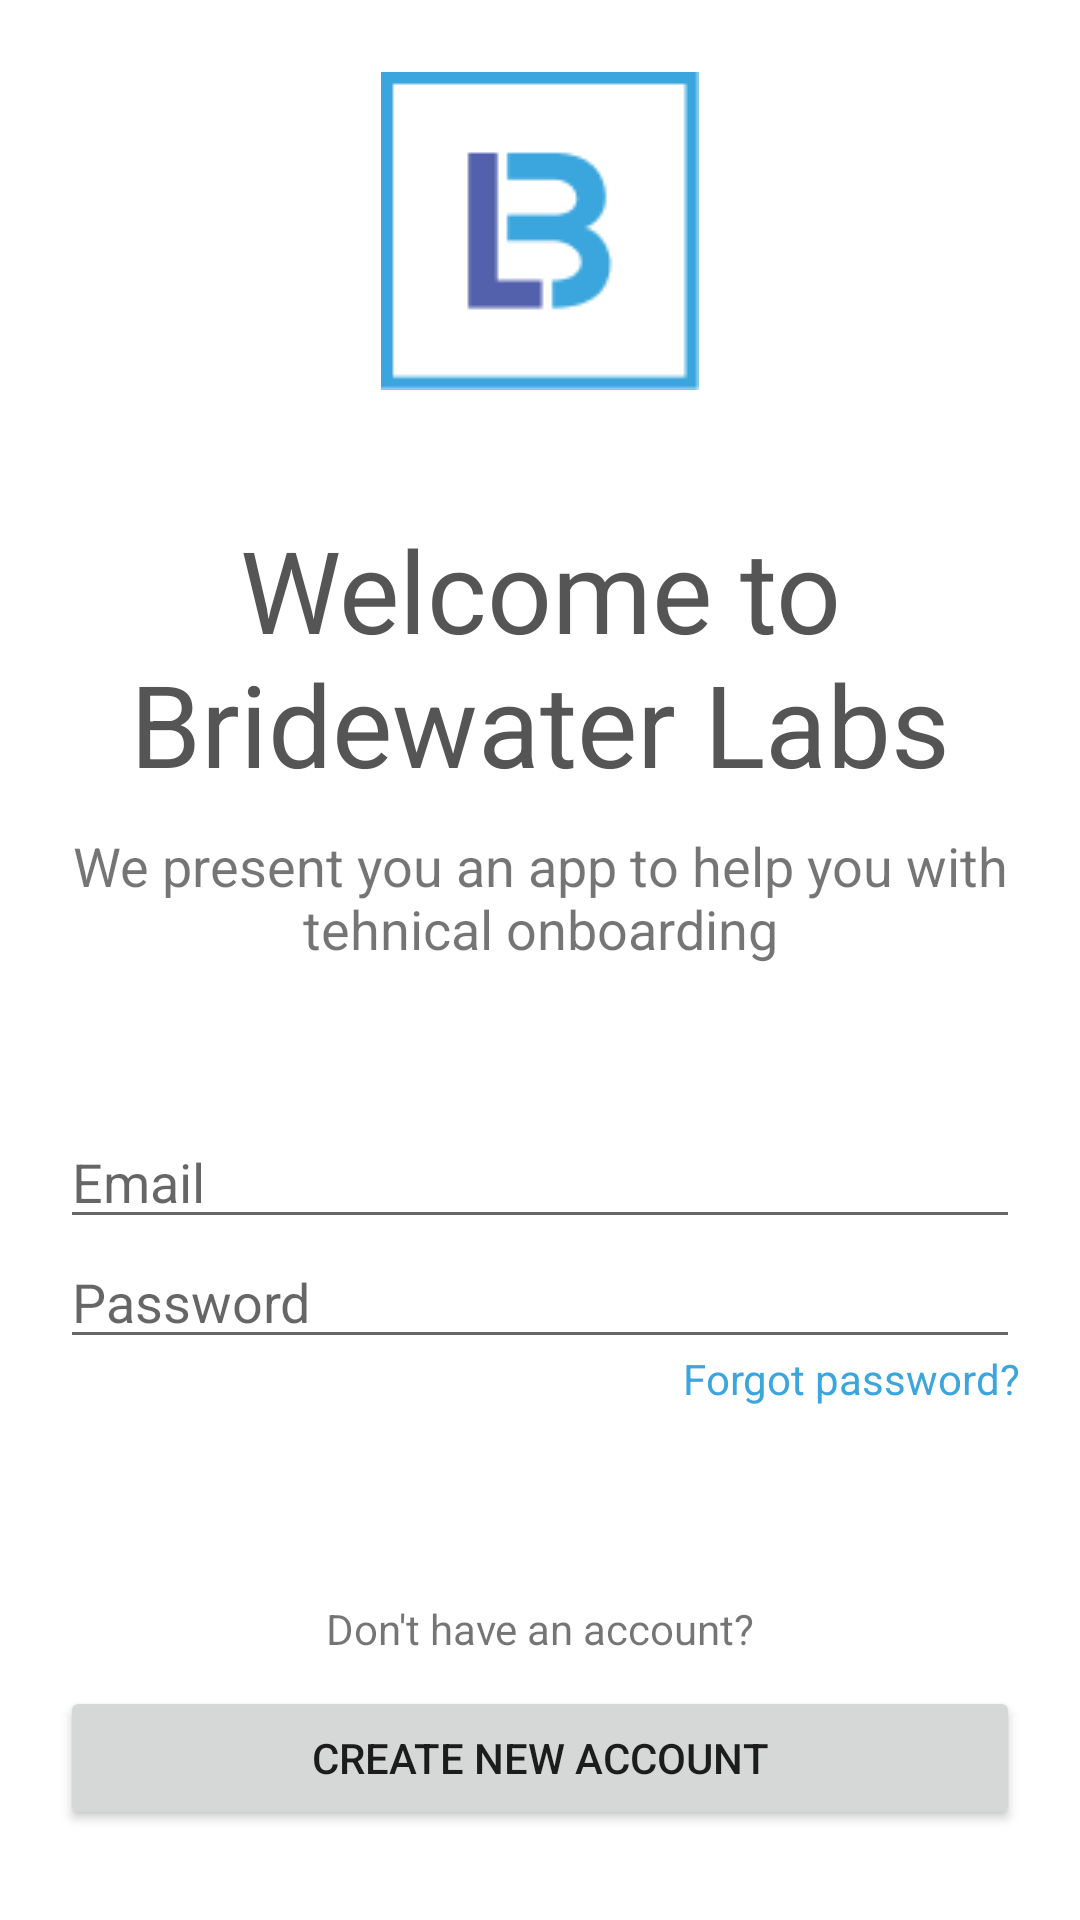

The Android layout XML behind this screen, and the referenced resources:
<!-- AndroidManifest.xml: application theme Theme.Prvaaplikacija -->
<!-- res/layout/activity_2.xml -->
<?xml version="1.0" encoding="utf-8"?>
<androidx.appcompat.widget.LinearLayoutCompat xmlns:android="http://schemas.android.com/apk/res/android"
    xmlns:app="http://schemas.android.com/apk/res-auto"
    xmlns:tools="http://schemas.android.com/tools"
    android:layout_width="match_parent"
    android:layout_height="match_parent"
    android:orientation="vertical"
    android:padding="20dp"
    tools:context=".Activity2">


    <RelativeLayout
        android:layout_width="match_parent"
        android:layout_height="wrap_content"
        android:layout_weight="3"
        android:orientation="vertical">

        <ImageView
            android:id="@+id/imageView3"
            android:layout_width="wrap_content"
            android:layout_height="wrap_content"
            android:layout_alignParentStart="true"
            android:layout_alignParentTop="true"
            android:layout_alignParentEnd="true"
            android:layout_marginTop="4dp"
            app:srcCompat="@drawable/logo" />

        <TextView
            android:id="@+id/textView2"
            android:layout_width="match_parent"
            android:layout_height="wrap_content"
            android:layout_below="@+id/imageView3"
            android:layout_marginTop="41dp"
            android:text="Welcome to Bridewater Labs"
            android:textAlignment="center"
            android:textColor="#555555"
            android:textSize="38sp" />

        <TextView
            android:id="@+id/textView7"
            android:layout_width="match_parent"
            android:layout_height="wrap_content"
            android:layout_below="@+id/textView2"
            android:layout_marginTop="10dp"
            android:text="We present you an app to help you with tehnical onboarding"
            android:textAlignment="center"
            android:textSize="18dp" />

        <EditText
            android:layout_width="match_parent"
            android:layout_height="wrap_content"
            android:layout_below="@+id/textView7"
            android:layout_marginTop="50dp"
            android:hint="Email" />

        <EditText
            android:layout_width="match_parent"
            android:layout_height="wrap_content"
            android:layout_below="@+id/textView7"
            android:layout_marginTop="90dp"
            android:hint="Password
" />

        <TextView
            android:id="@+id/textView10"
            android:layout_width="wrap_content"
            android:layout_height="wrap_content"
            android:layout_alignParentEnd="true"
            android:layout_marginTop="430dp"
            android:text="Forgot password?"
            android:textColor="#3AA6DD" />

    </RelativeLayout>


    <RelativeLayout
        android:layout_width="match_parent"
        android:layout_height="wrap_content"
        android:layout_weight="2"
        android:paddingTop="50dp">
        <TextView
            android:layout_width="match_parent"
            android:layout_height="wrap_content"
            android:text="Don't have an account?"
            android:textAlignment="center"
            />
    </RelativeLayout>

    <RelativeLayout
        android:layout_width="match_parent"
        android:layout_height="wrap_content"
        android:layout_weight="2">




        <Button
            android:layout_width="match_parent"
            android:layout_height="wrap_content"
            android:text="create new account"
            android:textAlignment="center" />
    </RelativeLayout>
</androidx.appcompat.widget.LinearLayoutCompat>
<!-- resources referenced by this layout -->
<resources>
  <!-- drawable logo: png bitmap (drawable-v24, 1374 bytes) -->
  <style name="Theme.Prvaaplikacija" parent="Theme.MaterialComponents.DayNight.NoActionBar">
          
          <item name="colorPrimary">@color/purple_500</item>
          <item name="colorPrimaryVariant">@color/purple_700</item>
          <item name="colorOnPrimary">@color/white</item>
          
          <item name="colorSecondary">@color/teal_200</item>
          <item name="colorSecondaryVariant">@color/teal_700</item>
          <item name="colorOnSecondary">@color/black</item>
          
          <item name="android:statusBarColor" tools:targetApi="l">?attr/colorPrimaryVariant</item>
          
      </style>
  <!-- not gathered from this repository: default colours our renderer supplied (Android Studio template values) -->
  <color name="purple_500">#FF6200EE</color>
  <color name="purple_700">#FF3700B3</color>
  <color name="teal_200">#FF03DAC5</color>
  <color name="teal_700">#FF018786</color>
  <color name="black">#FF000000</color>
  <color name="white">#FFFFFFFF</color>
</resources>
